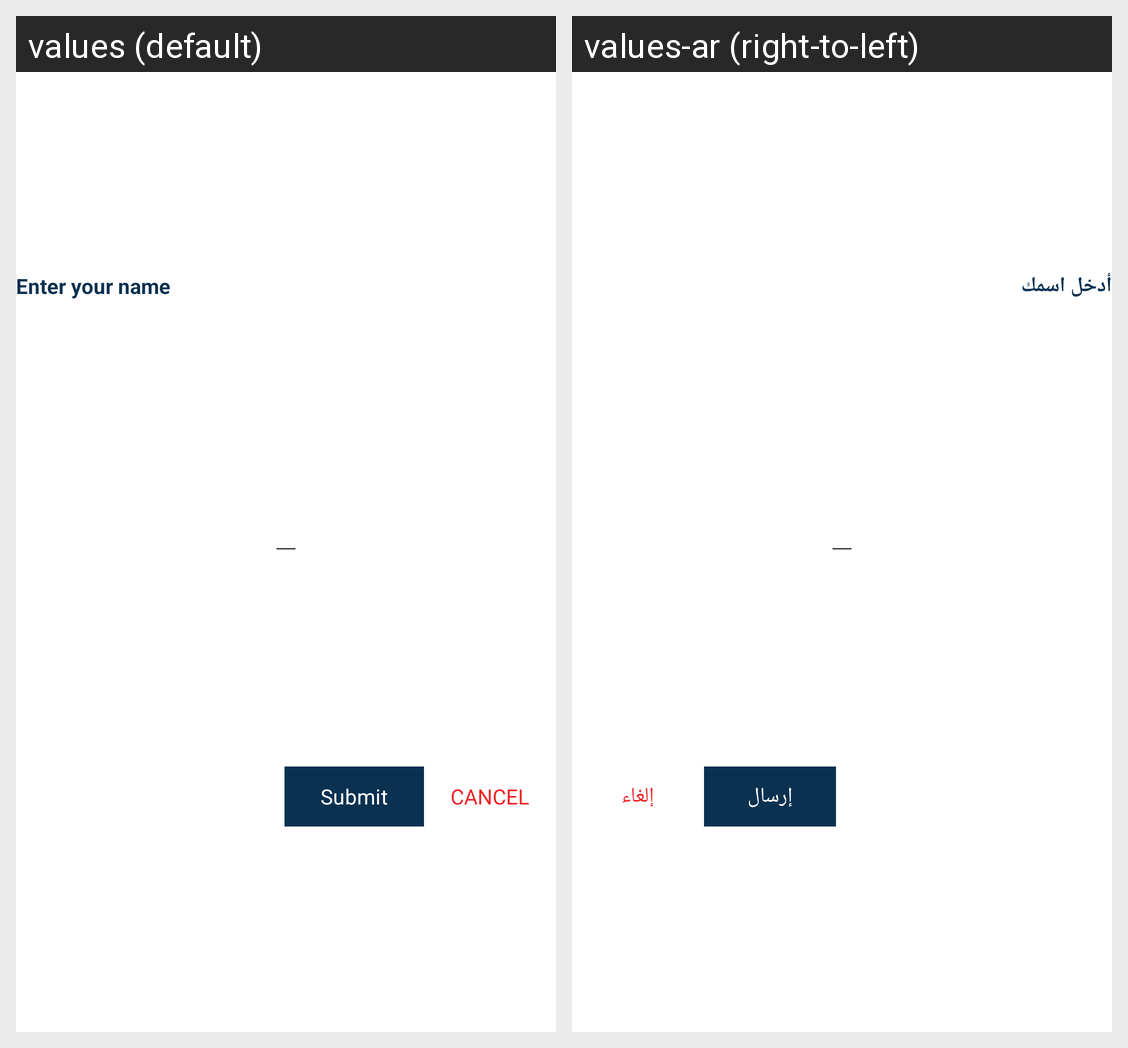

Strings drawn on this Android screen and how each of the app's shown locales translates them:
Android screen res/layout/dialog_edit_name.xml rendered under 2 locales, left to right: values (default), values-ar (right-to-left). Device: Nexus 5 (rendered at 1080×1920; each locale shown at half size, 540×960, under a caption strip naming it); theme Theme.Qaree.
Strings drawn on this screen, with the default value and each locale's value (text and hints the layout hard-codes, and strings that could not be matched under every locale, appear in the picture but are not listed):

enter_your_name
  values: Enter your name
  values-ar: أدخل اسمك

submit
  values: Submit
  values-ar: إرسال

cancel
  values: Cancel
  values-ar: إلغاء
